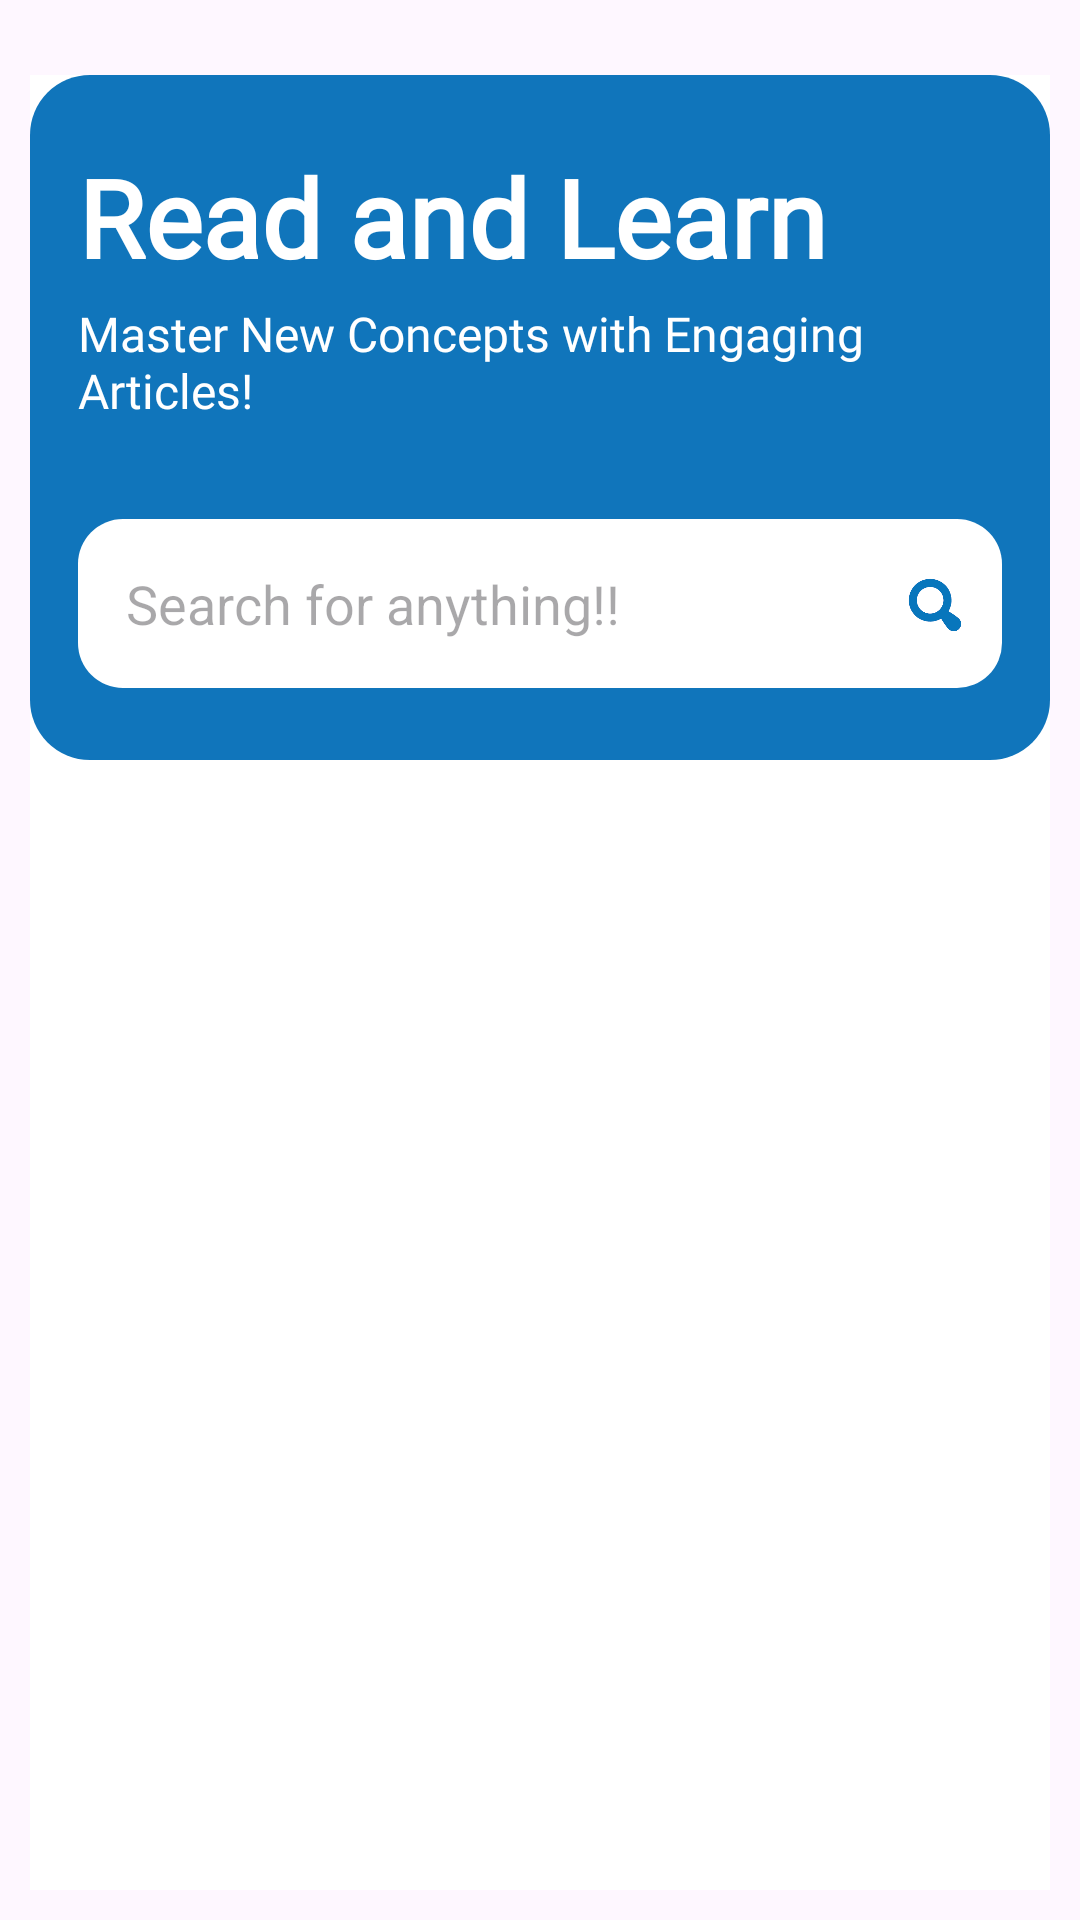

Android layout source for this screen:
<!-- AndroidManifest.xml: application theme Theme.Solveo -->
<!-- res/layout/fragment_read.xml -->
<?xml version="1.0" encoding="utf-8"?>
<FrameLayout
    xmlns:android="http://schemas.android.com/apk/res/android"
    xmlns:card_view="http://schemas.android.com/apk/res-auto"
    xmlns:tools="http://schemas.android.com/tools"
    android:layout_width="match_parent"
    android:layout_height="match_parent"
    tools:context=".HomeFragment">

    <LinearLayout
        android:layout_width="match_parent"
        android:layout_height="match_parent"
        android:layout_marginStart="10dp"
        android:layout_marginTop="25dp"
        android:layout_marginEnd="10dp"
        android:layout_marginBottom="10dp"
        android:orientation="vertical"
        android:background="@color/white">

        
        <LinearLayout
            android:layout_width="match_parent"
            android:layout_height="wrap_content"
            android:layout_marginBottom="16dp"
            android:background="@drawable/rdcorner_blue"
            android:orientation="vertical"
            android:padding="8dp">

            <TextView
                android:id="@+id/tvGreeting"
                android:layout_width="wrap_content"
                android:layout_height="wrap_content"
                android:layout_marginLeft="8dp"
                android:layout_marginTop="15dp"
                android:layout_marginBottom="4dp"
                android:fontFamily="@font/fredoka_one"
                android:text="Read and Learn"
                android:textColor="@android:color/white"
                android:textSize="36dp"
                android:textStyle="bold" />

            <TextView
                android:id="@+id/tvSubtitle"
                android:layout_width="wrap_content"
                android:layout_height="wrap_content"
                android:layout_marginLeft="8dp"
                android:layout_marginBottom="16dp"
                android:fontFamily="@font/fredoka_light"
                android:text="Master New Concepts with Engaging Articles!"
                android:textColor="@android:color/white"
                android:textSize="16sp" />

            
            <LinearLayout
                android:layout_width="match_parent"
                android:layout_height="wrap_content"
                android:layout_marginStart="8dp"
                android:layout_marginTop="16dp"
                android:layout_marginEnd="8dp"
                android:layout_marginBottom="16dp"
                android:background="@drawable/search_bg"
                android:orientation="horizontal"
                android:padding="8dp">

                <EditText
                    android:id="@+id/etSearch"
                    android:layout_width="0dp"
                    android:layout_height="wrap_content"
                    android:layout_weight="9"
                    android:background="@android:color/transparent"
                    android:hint="Search for anything!!"
                    android:imeOptions="actionSearch"
                    android:inputType="text"
                    android:padding="8dp"
                    android:textColor="@android:color/black" />

                <ImageView
                    android:id="@+id/imageView2"
                    android:layout_width="0dp"
                    android:layout_height="match_parent"
                    android:layout_weight="1"
                    android:src="@drawable/search_ic" />
            </LinearLayout>
        </LinearLayout>

        
        <androidx.recyclerview.widget.RecyclerView
            android:id="@+id/articleRecyclerView"
            android:layout_width="match_parent"
            android:layout_height="0dp"
            android:layout_weight="1"
            android:padding="8dp"
            android:clipToPadding="false"
            android:scrollbars="vertical" />
    </LinearLayout>
</FrameLayout>
<!-- resources referenced by this layout -->
<resources>
  <!-- drawable rdcorner_blue (drawable) -->
  <?xml version="1.0" encoding="utf-8"?>
  <shape xmlns:android="http://schemas.android.com/apk/res/android"
      android:shape="rectangle">
  
      <solid android:color="#1075BB"/>
      <padding android:left="0dp" android:right="0dp" android:top="0dp" android:bottom="0dp"/>
      <corners android:radius="20dp"/>
  
  </shape>
  <!-- drawable search_bg (drawable) -->
  <?xml version="1.0" encoding="utf-8"?>
  <shape xmlns:android="http://schemas.android.com/apk/res/android"
      android:shape="rectangle">
  
      <solid android:color="#FFFFFF"/>
      <padding android:left="0dp" android:right="0dp" android:top="0dp" android:bottom="0dp"/>
      <corners android:radius="15dp"/>
  
  </shape>
  <!-- drawable search_ic: png bitmap (drawable, 5888 bytes) -->
  <style name="Theme.Solveo" parent="Base.Theme.Solveo" />
  <style name="Base.Theme.Solveo" parent="Theme.Material3.Light.NoActionBar">
  
      
          
      </style>
  <!-- not gathered from this repository: default colours our renderer supplied (Android Studio template values) -->
  <color name="white">#FFFFFFFF</color>
</resources>
